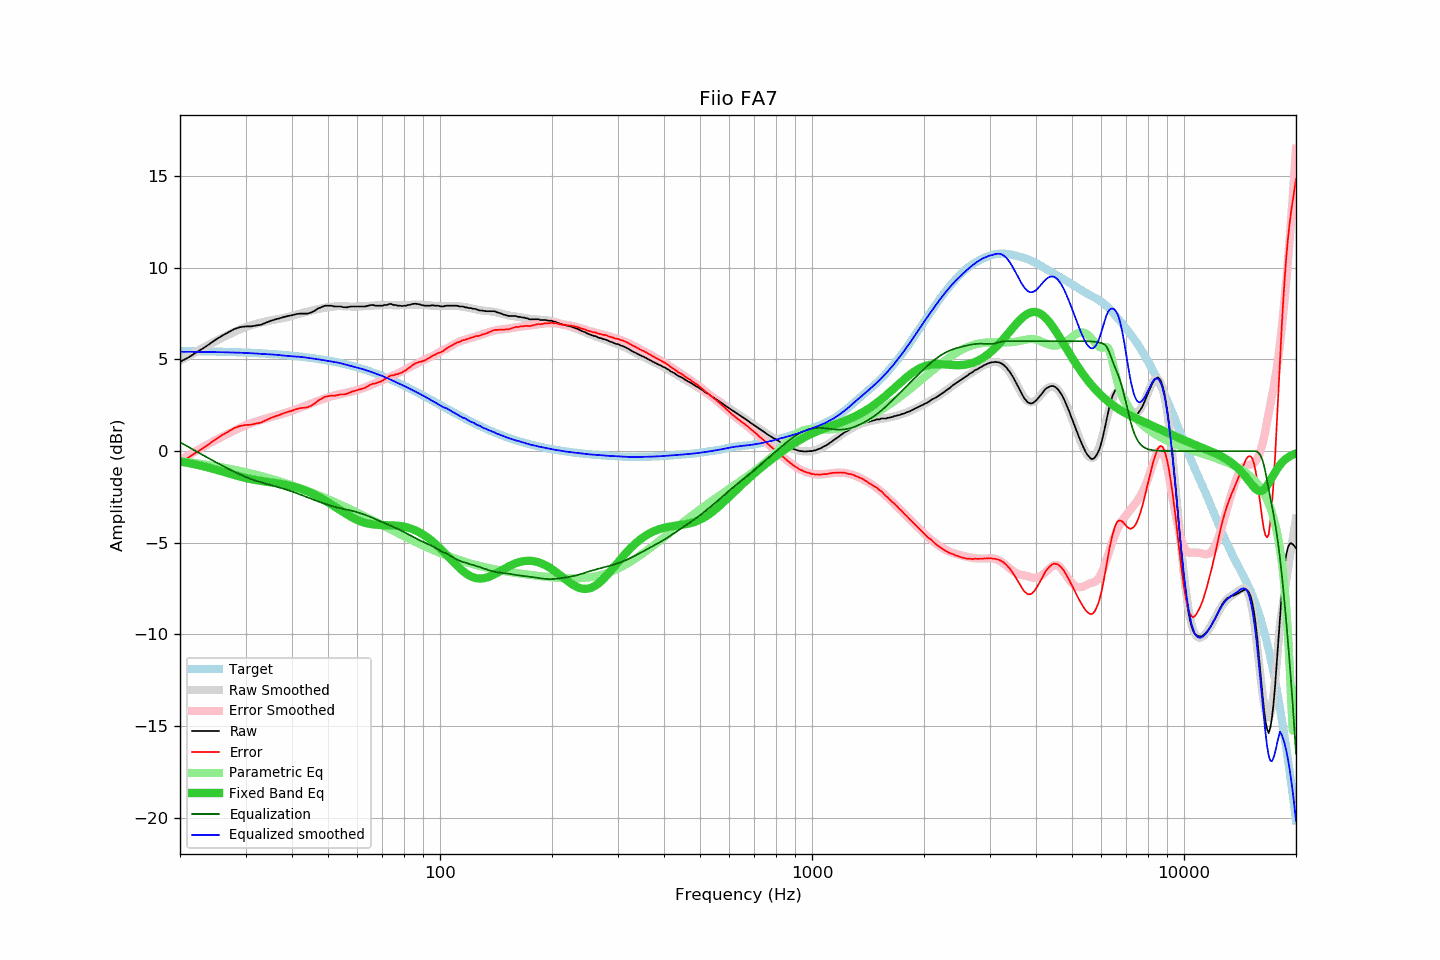

Source data for this figure (header and first rows):
frequency, raw, error, smoothed, error_smoothed, equalization, parametric_eq, equalized_raw, equalized_smoothed, target
20, 4.87, -0.60, 4.93, -0.49, 0.49, -0.56, 5.36, 5.42, 5.47
21, 5.09, -0.37, 5.17, -0.24, 0.24, -0.64, 5.33, 5.42, 5.46
22, 5.35, -0.10, 5.40, -0.01, 0.01, -0.73, 5.36, 5.41, 5.45
23, 5.59, 0.14, 5.62, 0.21, -0.21, -0.82, 5.38, 5.41, 5.45
24, 5.84, 0.40, 5.82, 0.41, -0.41, -0.91, 5.43, 5.41, 5.44
25, 6.09, 0.66, 6.01, 0.61, -0.61, -1.01, 5.48, 5.40, 5.43
26, 6.30, 0.88, 6.19, 0.79, -0.79, -1.11, 5.51, 5.39, 5.42
27, 6.48, 1.07, 6.35, 0.97, -0.97, -1.21, 5.51, 5.39, 5.41
28, 6.66, 1.26, 6.50, 1.13, -1.13, -1.30, 5.53, 5.38, 5.40
29, 6.76, 1.37, 6.64, 1.27, -1.27, -1.39, 5.49, 5.37, 5.39
30, 6.80, 1.42, 6.76, 1.41, -1.41, -1.46, 5.39, 5.36, 5.38
31, 6.80, 1.44, 6.86, 1.52, -1.52, -1.52, 5.28, 5.34, 5.36
32, 6.85, 1.50, 6.94, 1.62, -1.62, -1.58, 5.23, 5.32, 5.35
33, 6.89, 1.56, 7.01, 1.70, -1.70, -1.62, 5.19, 5.31, 5.33
34, 7.00, 1.68, 7.07, 1.78, -1.78, -1.66, 5.22, 5.30, 5.32
35, 7.10, 1.80, 7.13, 1.85, -1.85, -1.70, 5.25, 5.28, 5.30
36, 7.18, 1.90, 7.17, 1.91, -1.91, -1.74, 5.27, 5.26, 5.28
37, 7.24, 1.97, 7.22, 1.98, -1.98, -1.78, 5.26, 5.23, 5.27
38, 7.31, 2.06, 7.26, 2.05, -2.05, -1.82, 5.26, 5.21, 5.25
39, 7.37, 2.14, 7.32, 2.13, -2.13, -1.86, 5.24, 5.19, 5.23
40, 7.41, 2.20, 7.38, 2.20, -2.20, -1.92, 5.21, 5.17, 5.21
41, 7.47, 2.29, 7.44, 2.28, -2.28, -1.98, 5.19, 5.16, 5.18
42, 7.50, 2.34, 7.50, 2.36, -2.36, -2.04, 5.14, 5.14, 5.16
43, 7.50, 2.36, 7.56, 2.44, -2.44, -2.12, 5.06, 5.12, 5.14
44, 7.50, 2.39, 7.61, 2.52, -2.52, -2.20, 4.98, 5.09, 5.11
45, 7.56, 2.48, 7.66, 2.60, -2.60, -2.28, 4.96, 5.06, 5.08
46, 7.65, 2.59, 7.71, 2.67, -2.67, -2.37, 4.98, 5.04, 5.06
47, 7.78, 2.75, 7.75, 2.74, -2.74, -2.47, 5.04, 5.01, 5.03
48, 7.85, 2.85, 7.79, 2.81, -2.81, -2.57, 5.04, 4.98, 5.00
49, 7.93, 2.96, 7.82, 2.87, -2.87, -2.68, 5.06, 4.95, 4.97
50, 7.93, 2.99, 7.85, 2.93, -2.93, -2.79, 5.00, 4.92, 4.94
51, 7.93, 3.03, 7.87, 2.99, -2.99, -2.90, 4.94, 4.89, 4.90
52, 7.89, 3.02, 7.89, 3.03, -3.03, -3.01, 4.86, 4.86, 4.87
53, 7.89, 3.05, 7.91, 3.08, -3.08, -3.12, 4.81, 4.83, 4.84
54, 7.89, 3.09, 7.91, 3.12, -3.12, -3.23, 4.77, 4.80, 4.80
55, 7.85, 3.09, 7.90, 3.15, -3.15, -3.33, 4.70, 4.75, 4.76
56, 7.84, 3.12, 7.89, 3.19, -3.19, -3.43, 4.65, 4.71, 4.72
57, 7.87, 3.18, 7.89, 3.22, -3.22, -3.53, 4.65, 4.67, 4.69
58, 7.89, 3.25, 7.88, 3.25, -3.25, -3.61, 4.64, 4.63, 4.64
59, 7.89, 3.29, 7.88, 3.29, -3.29, -3.69, 4.60, 4.59, 4.60
60, 7.89, 3.33, 7.89, 3.33, -3.33, -3.76, 4.56, 4.55, 4.56
61, 7.89, 3.37, 7.89, 3.38, -3.38, -3.82, 4.51, 4.51, 4.52
62, 7.89, 3.42, 7.90, 3.43, -3.43, -3.87, 4.46, 4.47, 4.47
63, 7.89, 3.46, 7.91, 3.48, -3.48, -3.91, 4.41, 4.42, 4.43
64, 7.93, 3.55, 7.91, 3.53, -3.53, -3.95, 4.40, 4.38, 4.38
65, 7.96, 3.62, 7.93, 3.59, -3.59, -3.97, 4.37, 4.34, 4.34
66, 7.97, 3.68, 7.94, 3.65, -3.65, -4.00, 4.32, 4.29, 4.29
67, 7.93, 3.69, 7.94, 3.71, -3.71, -4.01, 4.22, 4.24, 4.24
68, 7.93, 3.74, 7.95, 3.76, -3.76, -4.02, 4.17, 4.19, 4.19
69, 7.93, 3.79, 7.96, 3.82, -3.82, -4.03, 4.11, 4.14, 4.14
70, 7.93, 3.84, 7.97, 3.87, -3.87, -4.03, 4.06, 4.09, 4.09
71, 7.97, 3.93, 7.97, 3.93, -3.93, -4.04, 4.04, 4.04, 4.04
72, 7.97, 3.98, 7.97, 3.98, -3.98, -4.04, 3.99, 3.99, 3.99
73, 8.02, 4.08, 7.96, 4.03, -4.03, -4.04, 3.99, 3.93, 3.94
74, 8.02, 4.13, 7.96, 4.08, -4.08, -4.05, 3.94, 3.87, 3.89
75, 7.97, 4.13, 7.95, 4.13, -4.13, -4.05, 3.84, 3.82, 3.84
76, 7.97, 4.18, 7.95, 4.19, -4.19, -4.06, 3.78, 3.77, 3.79
77, 7.93, 4.20, 7.96, 4.24, -4.24, -4.07, 3.69, 3.72, 3.73
78, 7.93, 4.25, 7.96, 4.30, -4.30, -4.08, 3.63, 3.66, 3.68
79, 7.91, 4.28, 7.96, 4.35, -4.35, -4.10, 3.56, 3.61, 3.63
... 553 more rows
